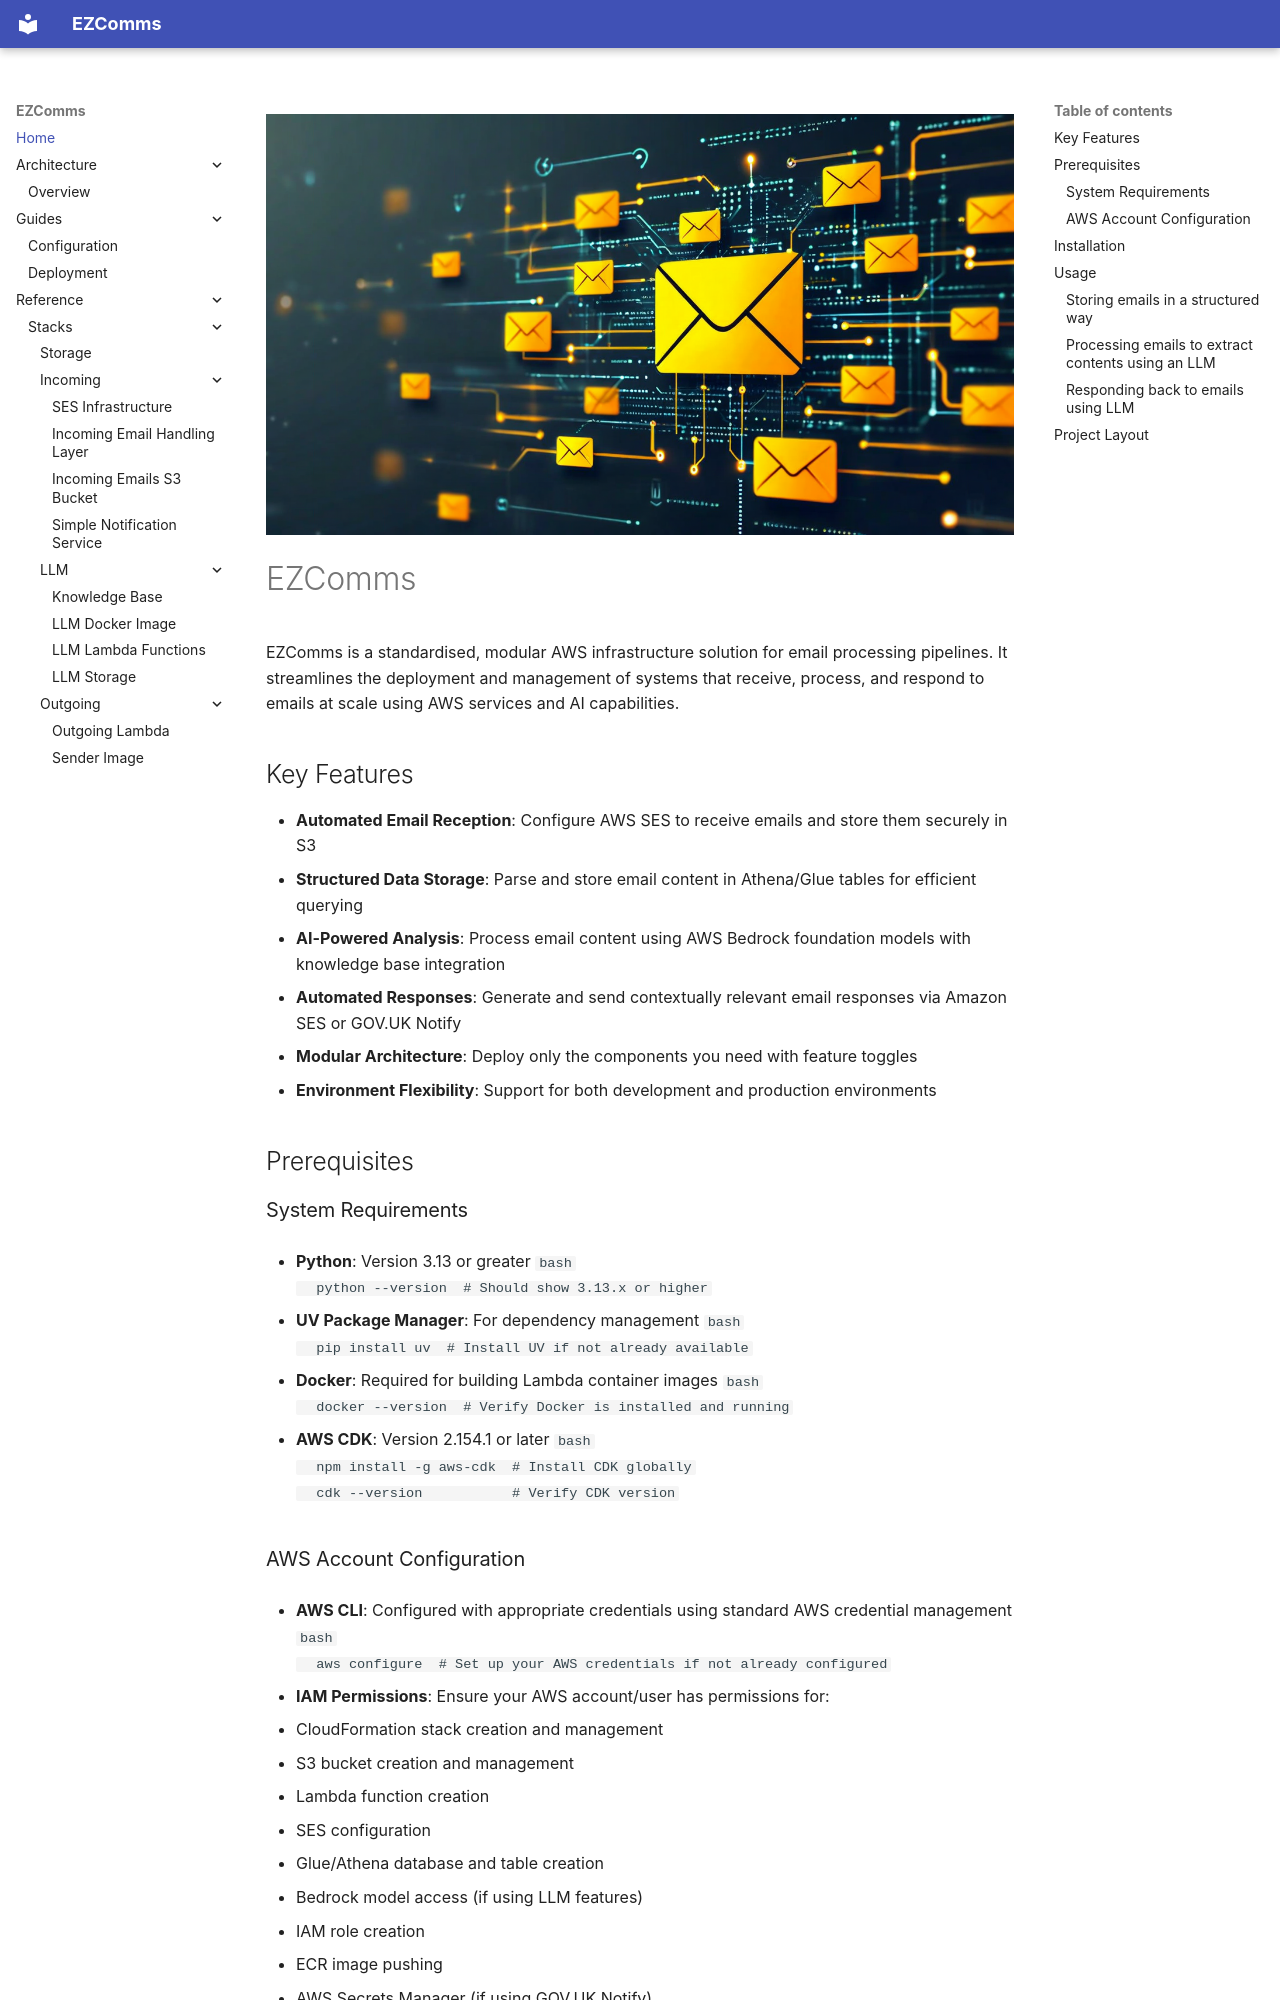

repository: co-cddo/gds-idea-dpf-qual-insights-survey · page: index.html · generator: mkdocs

![EZComms Architecture Diagram](ezcomms.png)

# EZComms

EZComms is a standardised, modular AWS infrastructure solution for email processing pipelines. It streamlines the deployment and management of systems that receive, process, and respond to emails at scale using AWS services and AI capabilities.

## Key Features

- **Automated Email Reception**: Configure AWS SES to receive emails and store them securely in S3
- **Structured Data Storage**: Parse and store email content in Athena/Glue tables for efficient querying
- **AI-Powered Analysis**: Process email content using AWS Bedrock foundation models with knowledge base integration
- **Automated Responses**: Generate and send contextually relevant email responses via Amazon SES or GOV.UK Notify
- **Modular Architecture**: Deploy only the components you need with feature toggles
- **Environment Flexibility**: Support for both development and production environments

## Prerequisites

### System Requirements

- **Python**: Version 3.13 or greater
  ```bash
  python --version  # Should show 3.13.x or higher
  ```

- **UV Package Manager**: For dependency management
  ```bash
  pip install uv  # Install UV if not already available
  ```

- **Docker**: Required for building Lambda container images
  ```bash
  docker --version  # Verify Docker is installed and running
  ```

- **AWS CDK**: Version 2.154.1 or later
  ```bash
  npm install -g aws-cdk  # Install CDK globally
  cdk --version           # Verify CDK version
  ```
